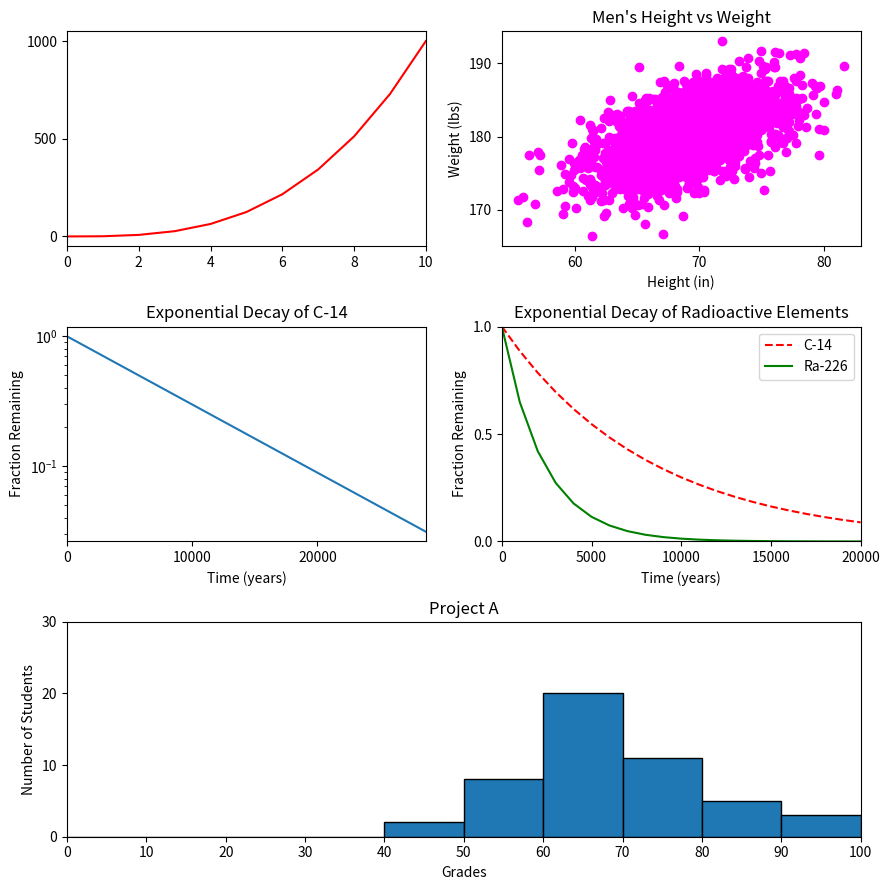

Source code (Python):
#!/usr/bin/env python3
import numpy as np
import matplotlib.pyplot as plt

y0 = np.arange(0, 11) ** 3

mean = [69, 0]
cov = [[15, 8], [8, 15]]
np.random.seed(5)
x1, y1 = np.random.multivariate_normal(mean, cov, 2000).T
y1 += 180

x2 = np.arange(0, 28651, 5730)
r2 = np.log(0.5)
t2 = 5730
y2 = np.exp((r2 / t2) * x2)

x3 = np.arange(0, 21000, 1000)
r3 = np.log(0.5)
t31 = 5730
t32 = 1600
y31 = np.exp((r3 / t31) * x3)
y32 = np.exp((r3 / t32) * x3)

np.random.seed(5)
student_grades = np.random.normal(68, 15, 50)

# creating grid for subplots
fig = plt.figure()
fig.set_figheight(9)
fig.set_figwidth(9)
 
ax1 = plt.subplot2grid(shape=(3, 2), loc=(0, 0), colspan=1)
ax2 = plt.subplot2grid(shape=(3, 2), loc=(0, 1), colspan=1)
ax3 = plt.subplot2grid(shape=(3, 2), loc=(1, 0), colspan=1)
ax4 = plt.subplot2grid(shape=(3, 2), loc=(1, 1), colspan=1)
ax5 = plt.subplot2grid(shape=(3, 2), loc=(2, 0), colspan=2)
 
# initializing x,y axis value
x = np.arange(0, 10, 0.1)
y = np.cos(x)
 
# plotting subplots
ax1.plot(y0, color='red')
ax1.axis([0,10,None,None])
ax1.set_yticks(np.arange(0, 1001, 500))
ax2.plot(x1, y1, 'ro', color="magenta")
ax2.set_yticks(np.arange(170, 191, 10))
ax2.set_xticks(np.arange(60, 81, 10))
ax2.set_ylabel('Weight (lbs)')
ax2.set_xlabel('Height (in)')
ax2.set_title("Men's Height vs Weight")
ax3.plot(x2, y2)
ax3.set_yscale("log")
ax3.set_ylabel('Fraction Remaining')
ax3.set_xlabel('Time (years)')
ax3.set_title("Exponential Decay of C-14")
ax3.axis([0,28651,None,None])
ax3.set_xticks(np.arange(0, 28651, 10000))
ax4.plot(x3,y31, linestyle='dashed', color="red", label="C-14")
ax4.plot(x3,y32, color="green", label="Ra-226")
ax4.axis([0,20000,0,1])
ax4.set_xticks(np.arange(0, 20001, 5000))
ax4.set_yticks(np.arange(0, 1.1, 0.5))
ax4.set_title("Exponential Decay of Radioactive Elements")
ax4.set_ylabel('Fraction Remaining')
ax4.set_xlabel('Time (years)')
ax4.legend(loc="upper right")
ax5.set_title("Project A")
ax5.set_ylabel('Number of Students')
ax5.set_xlabel('Grades')
ax5.hist(student_grades, bins=range(0, 101, 10), edgecolor='black')
ax5.axis([0,100,0,30])
ax5.set_xticks(np.arange(0, 101, 10))
ax5.set_yticks(np.arange(0, 31, 10))
 
# automatically adjust padding horizontally
# as well as vertically.
plt.tight_layout()
 
# display plot
plt.show()